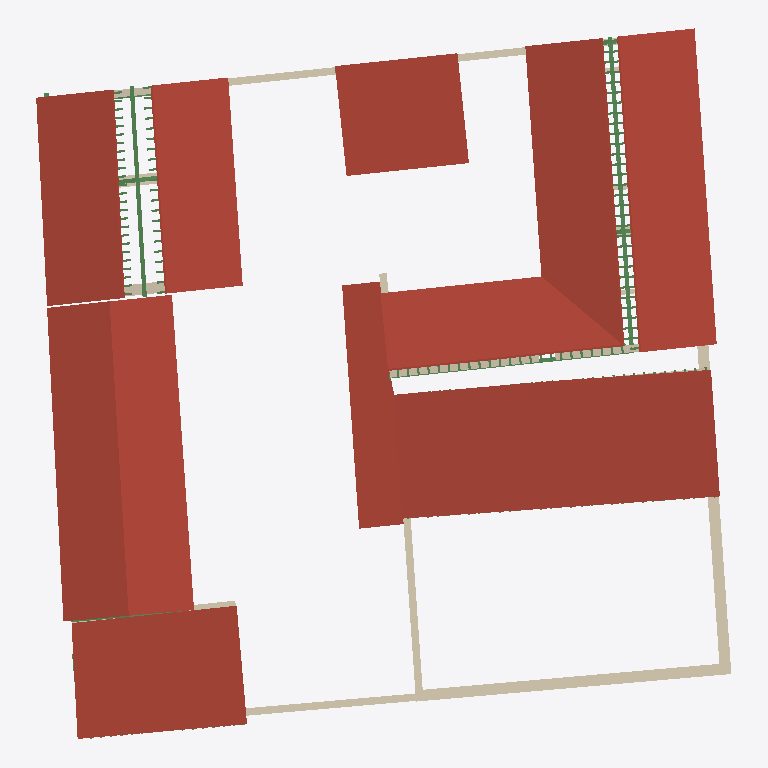
Plan cut of the same IFC building model at storey '1 - Piano Primo' (level 3.10 m, cut at 4.50 m), seen from above with north up, elements coloured by IFC class: 22 walls (beige), 7 roofs (red-brown), 7 beams (green). Cut surfaces are drawn darker.
Extent 37.3 m × 38.1 m × 5.4 m (x, y, z). Storeys (4): 0 - Piano Terra at 0.00 m; 1 - Tettoia at 2.50 m; 1 - Piano Primo at 3.10 m; 2 - Piano Secondo at 4.60 m. Elements (497): 328 IfcBeam, 51 IfcFooting, 51 IfcWall, 33 IfcMember, 14 IfcSlab, 9 IfcColumn, 7 IfcRoof, 4 IfcDoor.

HEADER;
FILE_DESCRIPTION(('ViewDefinition [DesignTransferView_V1.0]'),'2;1');
FILE_NAME('0001','2023-01-16T09:23:50',(''),(''),'ODA IFC SDK 22.8','22.1.30.34 - Exporter 22.5.1.0 - Alternate UI 22','');
FILE_SCHEMA(('IFC4'));
ENDSEC;
DATA;
#93=IFCPROJECT('0OymsBHRfCRevK$4XkEYwc',#20,'0001',$,$,'Nome','Stato',(#88),#85);
#114=IFCSITE('0OymsBHRfCRevK$4XkEYwa',#20,'Default',$,$,#113,$,$,.ELEMENT.,(41,47,59,997253),(12,36,0,1373),0.0,$,$);
#96=IFCBUILDING('0OymsBHRfCRevK$4XkEYwd',#20,'',$,$,#16,$,'',.ELEMENT.,$,$,#95);
#99=IFCBUILDINGSTOREY('0OymsBHRfCRevK$4YHnTBp',#20,'0 - Piano Terra',$,'Livello:Livello',#98,$,'0 - Piano Terra',.ELEMENT.,0.0);
#103=IFCBUILDINGSTOREY('0OymsBHRfCRevK$4YHnmr1',#20,'1 - Tettoia',$,'Livello:Livello',#102,$,'1 - Tettoia',.ELEMENT.,2.4999999999999996);
#107=IFCBUILDINGSTOREY('0OymsBHRfCRevK$4YHnTV_',#20,'1 - Piano Primo',$,'Livello:Livello',#106,$,'1 - Piano Primo',.ELEMENT.,3.0999999999999996);
#111=IFCBUILDINGSTOREY('0OymsBHRfCRevK$4YHnuqR',#20,'2 - Piano Secondo',$,'Livello:Livello',#110,$,'2 - Piano Secondo',.ELEMENT.,4.6);
#4815=IFCROOF('1A$e4RnXPEpuJ$gwPgnsla',#20,'Tetto di base:Laconico Corinzio:159738',$,'Tetto di base:Laconico Corinzio',#4813,$,'159738',.NOTDEFINED.);
#10913=IFCROOF('1whhRQZR16HA480Lz4yQp9',#20,'Tetto di base:Laconico Corinzio:186604',$,'Tetto di base:Laconico Corinzio',#10911,$,'186604',.NOTDEFINED.);
#8482=IFCROOF('33mxMhRgX13hOUjXOtetud',#20,'Tetto di base:Laconico Corinzio:180725',$,'Tetto di base:Laconico Corinzio',#8480,$,'180725',.NOTDEFINED.);
#677=IFCROOF('299xQ0_6TEvupQtKATw6Px',#20,'Tetto di base:Laconico Corinzio:145710',$,'Tetto di base:Laconico Corinzio',#675,$,'145710',.NOTDEFINED.);
#18386=IFCROOF('0Kr7Rt0U98BgX6WbUri2lj',#20,'Tetto di base:Laconico Corinzio:212502',$,'Tetto di base:Laconico Corinzio',#18384,$,'212502',.NOTDEFINED.);
#19349=IFCROOF('0Kr7Rt0U98BgX6WbUri5Q7',#20,'Tetto di base:Laconico Corinzio:213884',$,'Tetto di base:Laconico Corinzio',#19347,$,'213884',.NOTDEFINED.);
#10987=IFCROOF('1whhRQZR16HA480Lz4yQq_',#20,'Tetto di base:Laconico Corinzio:186651',$,'Tetto di base:Laconico Corinzio',#10985,$,'186651',.NOTDEFINED.);
#8147=IFCWALL('0UnBwF4YPDtuu1kBFreWjz',#20,'Muro di base:Mattone Crudo - 60 cm:179400',$,'Muro di base:Mattone Crudo - 60 cm',#8131,#8146,'179400',.NOTDEFINED.);
#8212=IFCWALL('0UnBwF4YPDtuu1kBFreWgL',#20,'Muro di base:Mattone Crudo - 60 cm:179488',$,'Muro di base:Mattone Crudo - 60 cm',#8170,#8211,'179488',.NOTDEFINED.);
#4309=IFCWALL('2EUgRaNQzCGRwrPqU88QWA',#20,'Muro di base:Mattone Crudo - 40 cm:156567',$,'Muro di base:Mattone Crudo - 40 cm',#4297,#4308,'156567',.NOTDEFINED.);
#10818=IFCWALL('1whhRQZR16HA480Lz4yQ6U',#20,'Muro di base:Mattone Crudo - 40 cm:185787',$,'Muro di base:Mattone Crudo - 40 cm',#10803,#10817,'185787',.NOTDEFINED.);
#7280=IFCBEAM('2owtJiIgr4AgZAdKAPwQ0M',#20,'M_Timber:228x228:177556',$,'M_Timber:228x228',#7279,#7275,'177556',.BEAM.);
#2834=IFCBEAM('2XkU7xg_f9Pf_44K4zBMom',#20,'M_Timber:228x228:148730',$,'M_Timber:228x228',#2833,#2829,'148730',.BEAM.);
#20520=IFCWALL('0gR7AmeSb8$BgfnYjUXVT_',#20,'Muro di base:Mattone Crudo - 40 cm:223733',$,'Muro di base:Mattone Crudo - 40 cm',#20502,#20519,'223733',.NOTDEFINED.);
#3770=IFCWALL('0VXvjFCMHFIgRzN11vrBFW',#20,'Muro di base:Mattone Crudo - 40 cm:152687',$,'Muro di base:Mattone Crudo - 40 cm',#3717,#3769,'152687',.NOTDEFINED.);
#20394=IFCWALL('2LG1HTuyDAUO$5FQIV9f4X',#20,'Muro di base:Mattone Crudo - 40 cm:216779',$,'Muro di base:Mattone Crudo - 40 cm',#20369,#20393,'216779',.NOTDEFINED.);
#4086=IFCWALL('1A6hVX$dz7XfXr_CIpy_h5',#20,'Muro di base:Mattone Crudo - 40 cm:154128',$,'Muro di base:Mattone Crudo - 40 cm',#4056,#4085,'154128',.NOTDEFINED.);
#20454=IFCWALL('0gR7AmeSb8$BgfnYjUXVVv',#20,'Muro di base:Mattone Crudo - 40 cm:223602',$,'Muro di base:Mattone Crudo - 40 cm',#20442,#20453,'223602',.NOTDEFINED.);
#293=IFCWALL('1xI7VV7enE8PRjSnaDZRn3',#20,'Muro di base:Mattone Crudo - 60 cm:140161',$,'Muro di base:Mattone Crudo - 60 cm',#250,#292,'140161',.NOTDEFINED.);
#8108=IFCWALL('0UnBwF4YPDtuu1kBFreWnH',#20,'Muro di base:Mattone Crudo - 40 cm:179172',$,'Muro di base:Mattone Crudo - 40 cm',#8066,#8107,'179172',.NOTDEFINED.);
#16338=IFCWALL('0Mmz_EaT1ABgwpXx5_ppCS',#20,'Muro di base:Mattone Crudo - 60 cm:193510',$,'Muro di base:Mattone Crudo - 60 cm',#16296,#16337,'193510',.NOTDEFINED.);
#8052=IFCBEAM('2owtJiIgr4AgZAdKAPwQrb',#20,'M_Timber:228x228:178407',$,'M_Timber:228x228',#8051,#8047,'178407',.BEAM.);
#18065=IFCWALL('09UmeuFtD70Pdiiuyxg_s_',#20,'Muro di base:Mattone Crudo - 40 cm:207896',$,'Muro di base:Mattone Crudo - 40 cm',#17988,#18064,'207896',.NOTDEFINED.);
#17361=IFCWALL('1IVSgMMVLAZP6vp9ew23n7',#20,'Muro di base:Mattone Crudo - 40 cm:199026',$,'Muro di base:Mattone Crudo - 40 cm',#17316,#17360,'199026',.NOTDEFINED.);
#492=IFCWALL('25eWqX96D8kRq3CApgt2qq',#20,'Muro di base:Mattone Crudo - 60 cm:143224',$,'Muro di base:Mattone Crudo - 60 cm',#477,#491,'143224',.NOTDEFINED.);
#4199=IFCWALL('1A6hVX$dz7XfXr_CIpy_kJ',#20,'Muro di base:Mattone Crudo - 40 cm:154438',$,'Muro di base:Mattone Crudo - 40 cm',#4187,#4198,'154438',.NOTDEFINED.);
#13926=IFCBEAM('1d7UJdyO19gQ7iECIFtZwo',#20,'M_Timber:228x228:189683',$,'M_Timber:228x228',#13925,#13922,'189683',.BEAM.);
#3171=IFCBEAM('0VopMeboj6yQJRUHb2dX_v',#20,'M_Timber:228x228:151703',$,'M_Timber:228x228',#3170,#3167,'151703',.BEAM.);
#3225=IFCBEAM('0VopMeboj6yQJRUHb2dX_t',#20,'M_Timber:228x228:151705',$,'M_Timber:228x228',#3224,#3221,'151705',.BEAM.);
#8273=IFCWALL('0UnBwF4YPDtuu1kBFreWeJ',#20,'Muro di base:Mattone Crudo - 60 cm:179622',$,'Muro di base:Mattone Crudo - 60 cm',#8235,#8272,'179622',.NOTDEFINED.);
#3943=IFCWALL('0VXvjFCMHFIgRzN11vrB5Z',#20,'Muro di base:Incannucciato - 24 cm:153324',$,'Muro di base:Incannucciato - 24 cm',#3926,#3942,'153324',.NOTDEFINED.);
#3808=IFCWALL('0VXvjFCMHFIgRzN11vrBBA',#20,'Muro di base:Mattone Crudo - 60 cm:152901',$,'Muro di base:Mattone Crudo - 60 cm',#3793,#3807,'152901',.NOTDEFINED.);
#3694=IFCWALL('0VXvjFCMHFIgRzN11vrBEj',#20,'Muro di base:Mattone Crudo - 40 cm:152610',$,'Muro di base:Mattone Crudo - 40 cm',#3649,#3693,'152610',.NOTDEFINED.);
#3848=IFCWALL('0VXvjFCMHFIgRzN11vrB66',#20,'Muro di base:Incannucciato - 24 cm:153097',$,'Muro di base:Incannucciato - 24 cm',#3831,#3847,'153097',.NOTDEFINED.);
#13980=IFCBEAM('1d7UJdyO19gQ7iECIFtZwq',#20,'M_Timber:228x228:189685',$,'M_Timber:228x228',#13979,#13976,'189685',.BEAM.);
#4017=IFCWALL('0VXvjFCMHFIgRzN11vrB1R',#20,'Muro di base:Incannucciato - 24 cm:153556',$,'Muro di base:Incannucciato - 24 cm',#4002,#4016,'153556',.NOTDEFINED.);
ENDSEC;
